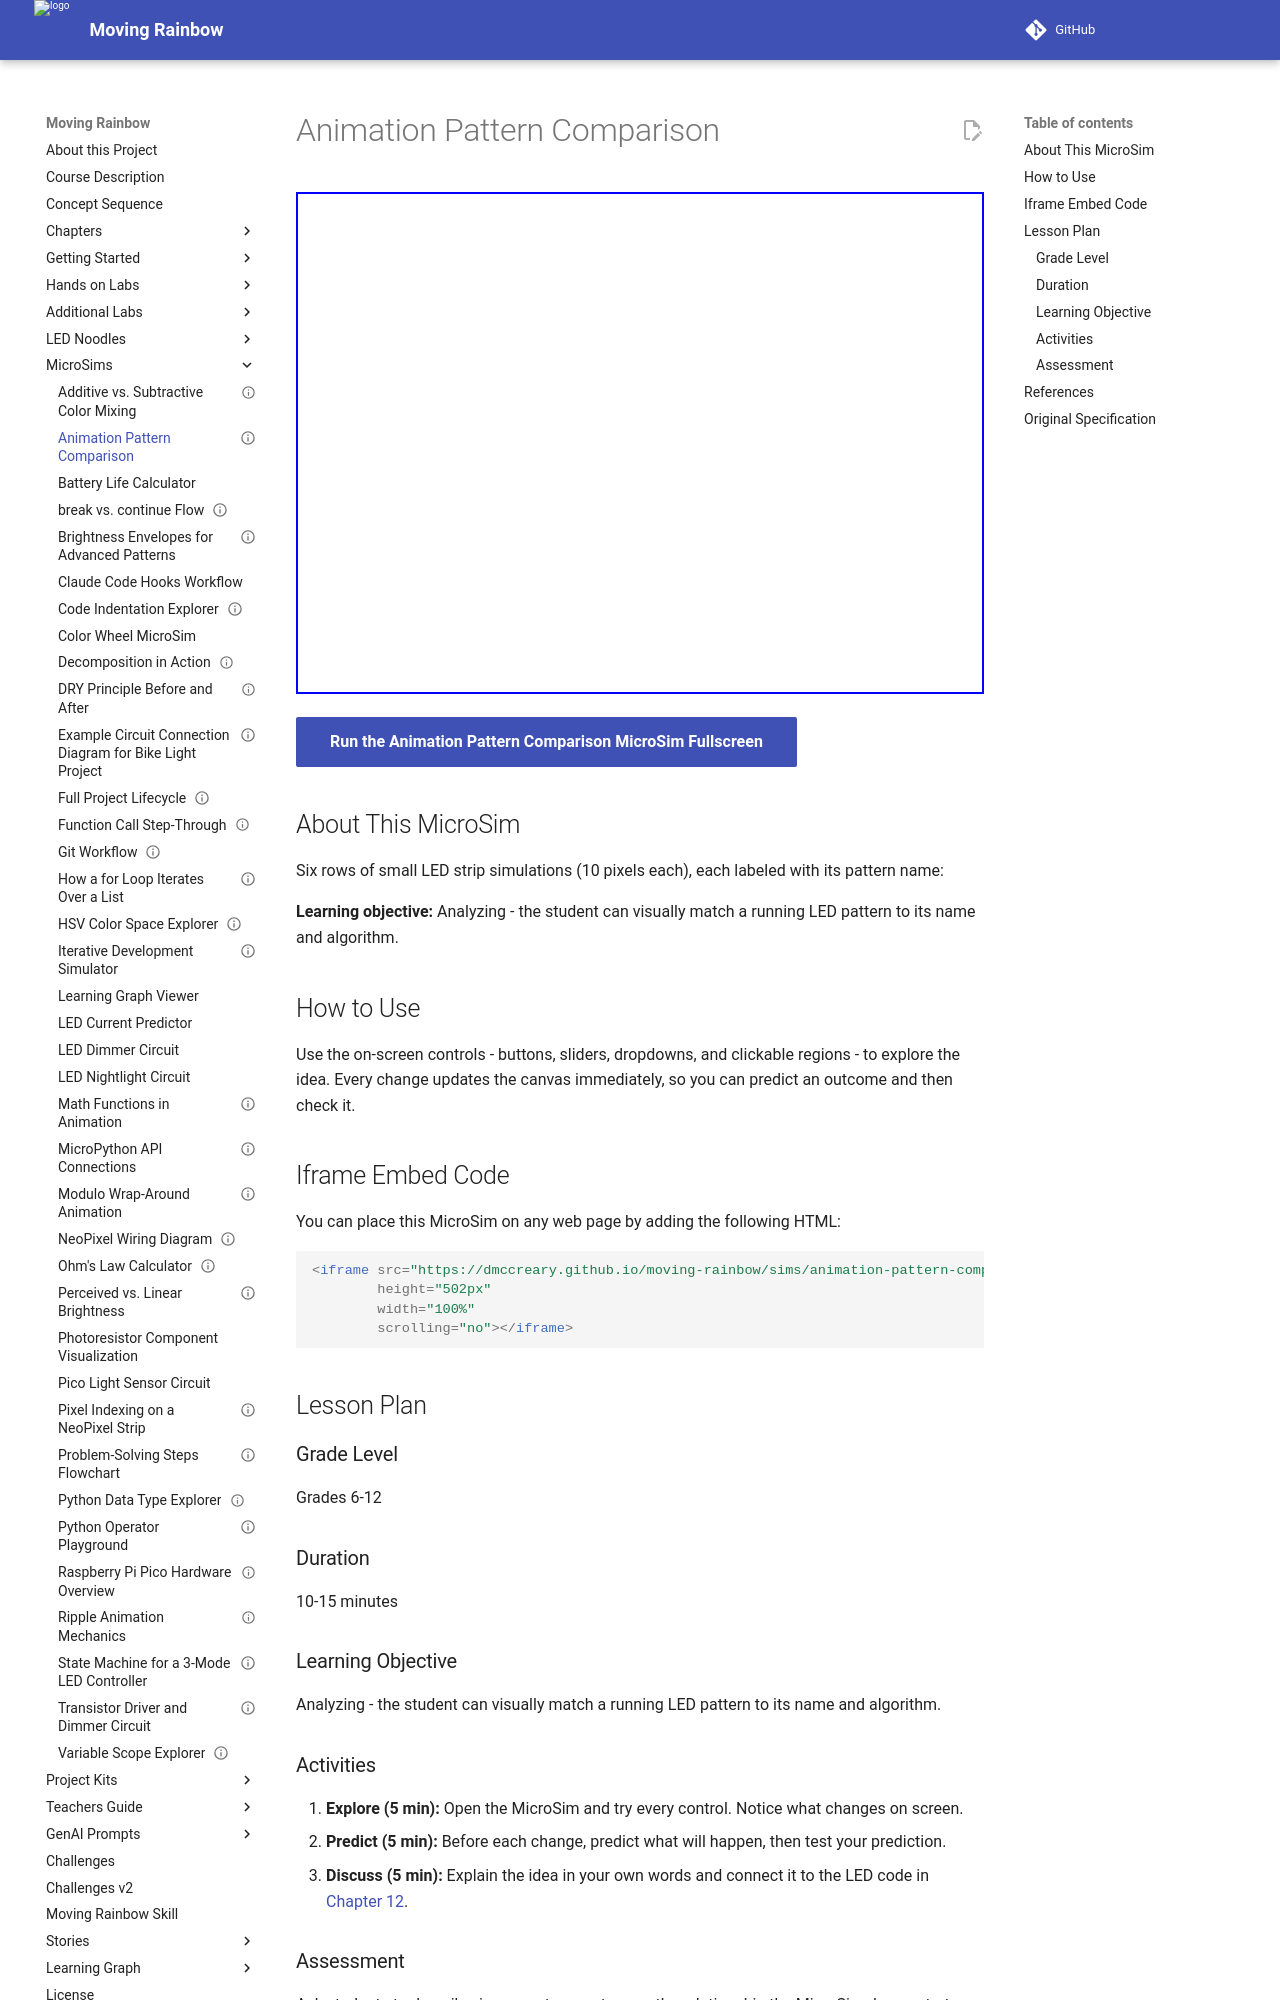

repository: dmccreary/moving-rainbow · page: sims/animation-pattern-comparison/index.html · generator: mkdocs

---
title: Animation Pattern Comparison
description: Analyzing - the student can visually match a running LED pattern to its name and algorithm.
image: /sims/animation-pattern-comparison/animation-pattern-comparison.png
og:image: /sims/animation-pattern-comparison/animation-pattern-comparison.png
twitter:image: /sims/animation-pattern-comparison/animation-pattern-comparison.png
social:
   cards: false
library: p5.js
status: implemented
---

# Animation Pattern Comparison

<iframe src="main.html" width="100%" height="502px" scrolling="no"></iframe>

[Run the Animation Pattern Comparison MicroSim Fullscreen](./main.html){ .md-button .md-button--primary }

## About This MicroSim

Six rows of small LED strip simulations (10 pixels each), each labeled with its pattern name:

**Learning objective:** Analyzing - the student can visually match a running LED pattern to its name and algorithm.

## How to Use

Use the on-screen controls - buttons, sliders, dropdowns, and clickable regions - to explore the idea. Every change updates the canvas immediately, so you can predict an outcome and then check it.

## Iframe Embed Code

You can place this MicroSim on any web page by adding the following HTML:

```html
<iframe src="https://dmccreary.github.io/moving-rainbow/sims/animation-pattern-comparison/main.html"
        height="502px"
        width="100%"
        scrolling="no"></iframe>
```

## Lesson Plan

### Grade Level
Grades 6-12

### Duration
10-15 minutes

### Learning Objective
Analyzing - the student can visually match a running LED pattern to its name and algorithm.

### Activities

1. **Explore (5 min):** Open the MicroSim and try every control. Notice what changes on screen.
2. **Predict (5 min):** Before each change, predict what will happen, then test your prediction.
3. **Discuss (5 min):** Explain the idea in your own words and connect it to the LED code in [Chapter 12](../../chapters/12-basic-animation-patterns/index.md).

### Assessment
Ask students to describe, in one or two sentences, the relationship the MicroSim demonstrates and how it shows up when programming the LED strip.

## References

1. [Chapter 12: Basic LED Animation Patterns](../../chapters/12-basic-animation-patterns/index.md) - the chapter where this MicroSim is used.
2. [Moving Rainbow Intelligent Textbook](https://dmccreary.github.io/moving-rainbow/) - the full course this MicroSim belongs to.
3. [MicroSims Reference](https://dmccreary.github.io/microsims/) - the standards behind these interactive simulations.
